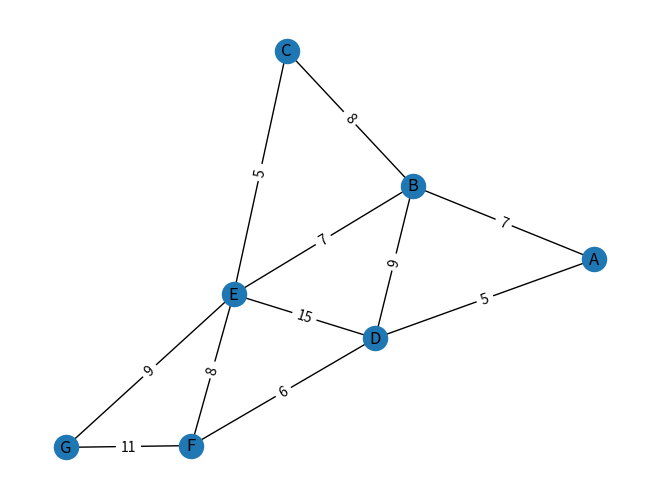
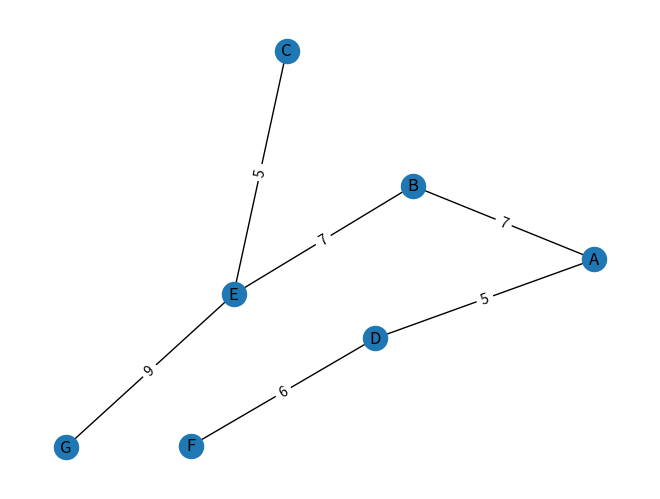

Write the Python code that produced these figures, in order.
from heapq import heappush, heappop

import matplotlib.pyplot as plt
import networkx as nx


def prim_mst(graph):
    # Створення порожнього МОД
    mst = nx.Graph()

    # Відвідані вершини, починаючи з випадкової початкової вершини
    visited = {list(graph.nodes())[1]}

    # Черга з пріоритетами для ребер, яка ініціалізується ребрами початкової вершини
    edges = []
    for _, v, weight in graph.edges(data='weight', nbunch=visited):
        heappush(edges, (weight, _, v))

    # Поки в МОД не всі вершини
    while visited != set(graph.nodes()):
        # Вибираємо ребро з найменшою вагою, що з'єднує дерево з новою вершиною
        weight, u, v = heappop(edges)
        if v not in visited:
            # Додаємо нову вершину до МОД
            visited.add(v)
            mst.add_edge(u, v, weight=weight)
            # Додаємо всі ребра з нової вершини до черги з пріоритетами
            for _, new_v, new_weight in graph.edges(data='weight', nbunch=[v]):
                if new_v not in visited:
                    heappush(edges, (new_weight, v, new_v))

    return mst


if __name__ == '__main__':
    # Створення графа для демонстрації
    G = nx.Graph()
    G.add_edge('A', 'B', weight=7)
    G.add_edge('A', 'D', weight=5)
    G.add_edge('B', 'C', weight=8)
    G.add_edge('B', 'D', weight=9)
    G.add_edge('B', 'E', weight=7)
    G.add_edge('C', 'E', weight=5)
    G.add_edge('D', 'E', weight=15)
    G.add_edge('D', 'F', weight=6)
    G.add_edge('E', 'F', weight=8)
    G.add_edge('E', 'G', weight=9)
    G.add_edge('F', 'G', weight=11)

    pos = nx.spring_layout(G, seed=42)
    nx.draw(G, pos, with_labels=True)
    labels = nx.get_edge_attributes(G, 'weight')
    nx.draw_networkx_edge_labels(G, pos, edge_labels=labels)
    plt.show()

    # Виконання алгоритму Прима на графі G
    mst = prim_mst(G)

    # Виведення ребер мінімального остовного дерева
    print("Edges in the MST:")
    for edge in mst.edges(data=True):
        print(edge)

    # Візуалізація
    # pos = nx.spring_layout(mst, seed=42)
    nx.draw(mst, pos, with_labels=True)
    labels = nx.get_edge_attributes(mst, 'weight')
    nx.draw_networkx_edge_labels(mst, pos, edge_labels=labels)
    plt.show()
